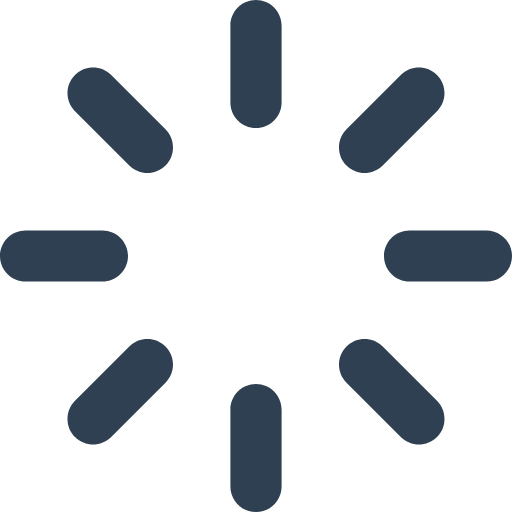
t = 0.00 s
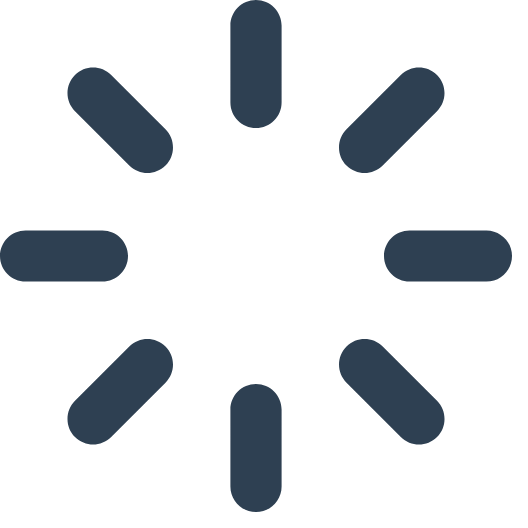
t = 0.50 s
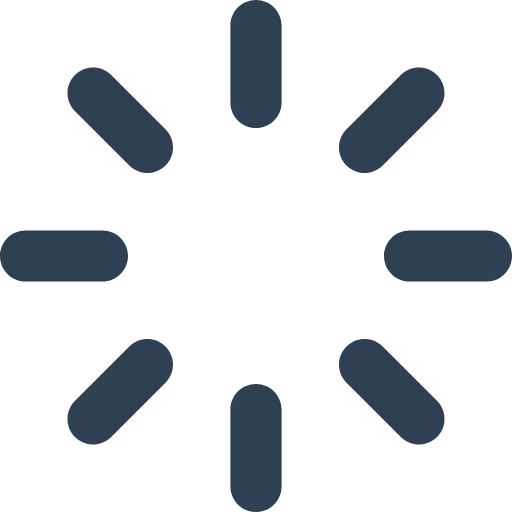
t = 1.00 s
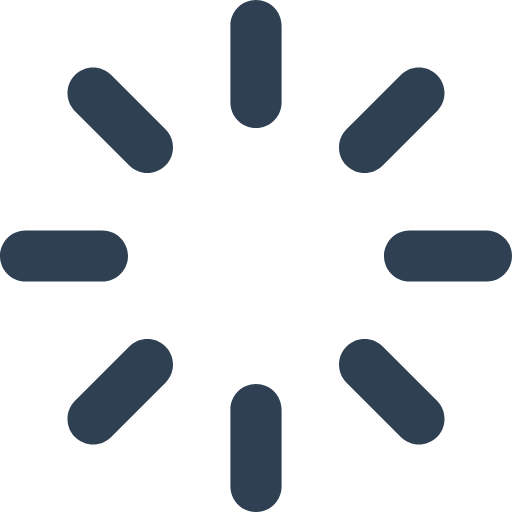
t = 1.50 s

The animated SVG that drew these frames (rendered in a browser with its animation timeline set to each time). Animation: 1 SMIL element (animateTransform=1); one cycle of 2.00 s, repeats indefinitely.

<svg width="20" height="20" viewBox="0 0 20 20" fill="#2E4052" xmlns="http://www.w3.org/2000/svg">
    <path fill="#2e4052" d="M11 1C11 0.447715 10.5523 0 10 0C9.44771 0 9 0.447715 9 1V4C9 4.55228 9.44771 5 10 5C10.5523 5 11 4.55228 11 4V1ZM11 16C11 15.4477 10.5523 15 10 15C9.44771 15 9 15.4477 9 16V19C9 19.5523 9.44771 20 10 20C10.5523 20 11 19.5523 11 19V16ZM0 10C0 9.44771 0.447715 9 1 9H4C4.55228 9 5 9.44771 5 10C5 10.5523 4.55228 11 4 11H1C0.447715 11 0 10.5523 0 10ZM16 9C15.4477 9 15 9.44771 15 10C15 10.5523 15.4477 11 16 11H19C19.5523 11 20 10.5523 20 10C20 9.44771 19.5523 9 19 9H16ZM2.92961 17.0711C2.53909 16.6806 2.53909 16.0474 2.92961 15.6569L5.05093 13.5356C5.44146 13.1451 6.07462 13.1451 6.46515 13.5356C6.85567 13.9261 6.85567 14.5593 6.46515 14.9498L4.34383 17.0711C3.9533 17.4616 3.32014 17.4616 2.92961 17.0711ZM13.5351 5.05022C13.1446 5.44074 13.1446 6.07391 13.5351 6.46443C13.9256 6.85496 14.5588 6.85496 14.9493 6.46443L17.0706 4.34311C17.4611 3.95259 17.4611 3.31942 17.0706 2.9289C16.6801 2.53837 16.0469 2.53837 15.6564 2.9289L13.5351 5.05022ZM17.0704 17.0705C16.6799 17.461 16.0467 17.461 15.6562 17.0705L13.5349 14.9492C13.1443 14.5587 13.1443 13.9255 13.5349 13.535C13.9254 13.1445 14.5585 13.1445 14.9491 13.535L17.0704 15.6563C17.4609 16.0468 17.4609 16.68 17.0704 17.0705ZM5.05071 6.46504C5.44123 6.85557 6.0744 6.85557 6.46492 6.46504C6.85544 6.07452 6.85544 5.44135 6.46492 5.05083L4.3436 2.92951C3.95307 2.53898 3.31991 2.53898 2.92938 2.92951C2.53886 3.32003 2.53886 3.9532 2.92939 4.34372L5.05071 6.46504Z"/>
    <animateTransform attributeName="transform" type="rotate" from="0" to="360" dur="2000ms" repeatCount="indefinite"></animateTransform>
</svg>